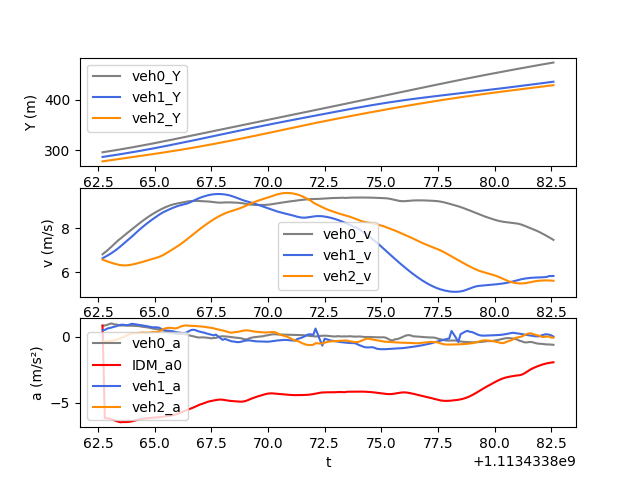

Source data for this figure (header and first rows):
t, veh_ID0, Y0, v0, a0, veh_ID1, Y1, v1, a1, veh_ID2, Y2, v2, a2, veh_ID-1, Y-1, v-1, a-1, IDM_a0
1113433863, 2306, 296.5, 6.814, 0.837, 2313, 287.3, 6.634, 0.4896, 2322, 278.6, 6.571, -0.4048, 2308, 304.1, 7.042, 1.436, 0.837
1113433863, 2306, 297.2, 6.896, 0.844, 2313, 288, 6.689, 0.5118, 2322, 279.3, 6.53, -0.3802, 2308, 304.8, 7.186, 1.36, -6.158
1113433863, 2306, 297.9, 6.981, 0.8926, 2313, 288.6, 6.746, 0.61, 2322, 279.9, 6.492, -0.3553, 2308, 305.5, 7.319, 1.231, -6.174
1113433863, 2306, 298.6, 7.071, 0.9563, 2313, 289.3, 6.807, 0.6479, 2322, 280.6, 6.457, -0.3306, 2308, 306.3, 7.441, 1.125, -6.201
1113433863, 2306, 299.3, 7.167, 1.002, 2313, 290, 6.872, 0.6942, 2322, 281.2, 6.424, -0.3045, 2308, 307, 7.558, 1.181, -6.252
1113433863, 2306, 300, 7.265, 0.9412, 2313, 290.7, 6.941, 0.747, 2322, 281.9, 6.394, -0.2863, 2308, 307.8, 7.679, 1.255, -6.32
1113433863, 2306, 300.8, 7.364, 0.9226, 2313, 291.4, 7.016, 0.7872, 2322, 282.5, 6.365, -0.2216, 2308, 308.6, 7.804, 1.25, -6.385
1113433863, 2306, 301.5, 7.459, 0.8816, 2313, 292.1, 7.097, 0.8473, 2322, 283.1, 6.338, -0.188, 2308, 309.4, 7.928, 1.219, -6.439
1113433864, 2306, 302.2, 7.537, 0.8394, 2313, 292.8, 7.183, 0.8973, 2322, 283.8, 6.319, -0.1162, 2308, 310.1, 8.048, 1.195, -6.478
1113433864, 2306, 303, 7.624, 0.8529, 2313, 293.5, 7.272, 0.9089, 2322, 284.4, 6.309, -0.03676, 2308, 311, 8.166, 1.165, -6.459
1113433864, 2306, 303.8, 7.709, 0.8413, 2313, 294.3, 7.36, 0.8804, 2322, 285, 6.308, 0.03782, 2308, 311.8, 8.282, 1.175, -6.464
1113433864, 2306, 304.5, 7.793, 0.836, 2313, 295, 7.447, 0.8698, 2322, 285.7, 6.315, 0.1113, 2308, 312.6, 8.401, 1.21, -6.459
1113433864, 2306, 305.3, 7.877, 0.8302, 2313, 295.8, 7.535, 0.9179, 2322, 286.3, 6.327, 0.1847, 2308, 313.5, 8.523, 1.192, -6.44
1113433864, 2306, 306.1, 7.96, 0.8211, 2313, 296.5, 7.628, 0.9732, 2322, 286.9, 6.345, 0.2587, 2308, 314.3, 8.645, 1.187, -6.408
1113433864, 2306, 306.9, 8.042, 0.8161, 2313, 297.3, 7.724, 0.9513, 2322, 287.6, 6.368, 0.2532, 2308, 315.2, 8.765, 1.149, -6.366
1113433864, 2306, 307.7, 8.124, 0.8117, 2313, 298.1, 7.819, 0.922, 2322, 288.2, 6.393, 0.2605, 2308, 316.1, 8.878, 1.07, -6.319
1113433864, 2306, 308.5, 8.205, 0.7986, 2313, 298.8, 7.911, 0.8913, 2322, 288.8, 6.419, 0.2782, 2308, 317, 8.982, 0.9299, -6.272
1113433864, 2306, 309.4, 8.285, 0.7677, 2313, 299.6, 8.001, 0.867, 2322, 289.5, 6.447, 0.3079, 2308, 317.9, 9.074, 0.8085, -6.233
1113433864, 2306, 310.2, 8.362, 0.7466, 2313, 300.4, 8.088, 0.841, 2322, 290.1, 6.478, 0.3107, 2308, 318.8, 9.155, 0.7143, -6.203
1113433865, 2306, 311, 8.437, 0.7263, 2313, 301.3, 8.172, 0.8165, 2322, 290.8, 6.508, 0.2986, 2308, 319.7, 9.227, 0.6558, -6.182
1113433865, 2306, 311.9, 8.509, 0.6975, 2313, 302.1, 8.254, 0.7818, 2322, 291.4, 6.537, 0.2947, 2308, 320.6, 9.293, 0.615, -6.167
1113433865, 2306, 312.7, 8.578, 0.6573, 2313, 302.9, 8.332, 0.7413, 2322, 292.1, 6.568, 0.3127, 2308, 321.6, 9.354, 0.5513, -6.154
1113433865, 2306, 313.6, 8.644, 0.6233, 2313, 303.7, 8.406, 0.7112, 2322, 292.7, 6.599, 0.3443, 2308, 322.5, 9.408, 0.5037, -6.141
1113433865, 2306, 314.5, 8.707, 0.5953, 2313, 304.6, 8.478, 0.7059, 2322, 293.4, 6.632, 0.3406, 2308, 323.4, 9.459, 0.4857, -6.129
1113433865, 2306, 315.3, 8.766, 0.5692, 2313, 305.4, 8.55, 0.7081, 2322, 294.1, 6.664, 0.3434, 2308, 324.4, 9.509, 0.4634, -6.115
1113433865, 2306, 316.2, 8.823, 0.5319, 2313, 306.3, 8.621, 0.674, 2322, 294.7, 6.699, 0.3988, 2308, 325.3, 9.557, 0.4426, -6.097
1113433865, 2306, 317.1, 8.877, 0.4993, 2313, 307.2, 8.686, 0.5851, 2322, 295.4, 6.742, 0.498, 2308, 326.3, 9.602, 0.4166, -6.076
1113433865, 2306, 318, 8.927, 0.4634, 2313, 308, 8.742, 0.5071, 2322, 296.1, 6.794, 0.5912, 2308, 327.3, 9.643, 0.3669, -6.052
1113433866, 2306, 318.9, 8.973, 0.4245, 2313, 308.9, 8.793, 0.4678, 2322, 296.8, 6.854, 0.6394, 2308, 328.2, 9.678, 0.306, -6.025
1113433866, 2306, 319.8, 9.015, 0.3674, 2313, 309.8, 8.841, 0.4554, 2322, 297.5, 6.917, 0.6691, 2308, 329.2, 9.706, 0.2474, -5.998
1113433866, 2306, 320.7, 9.052, 0.3243, 2313, 310.7, 8.887, 0.4351, 2322, 298.2, 6.982, 0.6658, 2308, 330.2, 9.73, 0.2161, -5.971
1113433866, 2306, 321.6, 9.085, 0.274, 2313, 311.6, 8.932, 0.4088, 2322, 298.9, 7.047, 0.6473, 2308, 331.1, 9.753, 0.2198, -5.94
1113433866, 2306, 322.5, 9.112, 0.2192, 2313, 312.5, 8.973, 0.3698, 2322, 299.6, 7.11, 0.6257, 2308, 332.1, 9.777, 0.2496, -5.9
1113433866, 2306, 323.4, 9.133, 0.1979, 2313, 313.4, 9.009, 0.3254, 2322, 300.3, 7.173, 0.6534, 2308, 333.1, 9.804, 0.2733, -5.844
1113433866, 2306, 324.3, 9.154, 0.2008, 2313, 314.3, 9.041, 0.3104, 2322, 301, 7.241, 0.7294, 2308, 334.1, 9.831, 0.2632, -5.772
1113433866, 2306, 325.3, 9.175, 0.2174, 2313, 315.2, 9.068, 0.2655, 2322, 301.7, 7.316, 0.797, 2308, 335.1, 9.857, 0.2284, -5.695
1113433866, 2306, 326.2, 9.196, 0.2116, 2313, 316.1, 9.093, 0.2564, 2322, 302.5, 7.396, 0.835, 2308, 336.1, 9.878, 0.1608, -5.625
1113433866, 2306, 327.1, 9.216, 0.1413, 2313, 317, 9.121, 0.3184, 2322, 303.2, 7.479, 0.848, 2308, 337, 9.896, 0.1256, -5.562
1113433866, 2306, 328, 9.232, 0.1064, 2313, 317.9, 9.156, 0.4107, 2322, 304, 7.562, 0.8291, 2308, 338, 9.909, 0.08936, -5.5
1113433867, 2306, 328.9, 9.243, 0.07056, 2313, 318.8, 9.201, 0.4974, 2322, 304.7, 7.645, 0.8245, 2308, 339, 9.917, 0.0521, -5.436
1113433867, 2306, 329.9, 9.25, 0.03134, 2313, 319.7, 9.252, 0.5247, 2322, 305.5, 7.728, 0.8164, 2308, 340, 9.921, 0.03773, -5.368
1113433867, 2306, 330.8, 9.251, -0.01634, 2313, 320.7, 9.302, 0.4979, 2322, 306.3, 7.809, 0.806, 2308, 341, 9.92, -0.07071, -5.295
1113433867, 2306, 331.7, 9.248, -0.05701, 2313, 321.6, 9.349, 0.4202, 2322, 307.1, 7.89, 0.7918, 2308, 342, 9.915, -0.1844, -5.217
1113433867, 2306, 332.6, 9.242, -0.06102, 2313, 322.5, 9.391, 0.3754, 2322, 307.8, 7.969, 0.7833, 2308, 343, 9.884, -0.3054, -5.136
1113433867, 2306, 333.6, 9.237, -0.0524, 2313, 323.5, 9.429, 0.3341, 2322, 308.6, 8.048, 0.7668, 2308, 344, 9.869, -0.1911, -5.084
1113433867, 2306, 334.5, 9.232, -0.05861, 2313, 324.4, 9.462, 0.2973, 2322, 309.5, 8.124, 0.7428, 2308, 345, 9.85, -0.2351, -5.016
1113433867, 2306, 335.4, 9.227, -0.07569, 2313, 325.4, 9.492, 0.239, 2322, 310.3, 8.198, 0.7108, 2308, 345.9, 9.825, -0.3414, -4.955
1113433867, 2306, 336.3, 9.219, -0.09789, 2313, 326.3, 9.517, 0.197, 2322, 311.1, 8.27, 0.688, 2308, 346.9, 9.789, -0.467, -4.903
1113433868, 2306, 337.3, 9.209, -0.1295, 2313, 327.3, 9.537, 0.1476, 2322, 311.9, 8.339, 0.6644, 2308, 347.9, 9.745, -0.4771, -4.862
1113433868, 2306, 338.2, 9.196, -0.09879, 2313, 328.2, 9.551, 0.09886, 2322, 312.8, 8.405, 0.6338, 2308, 348.9, 9.697, -0.5003, -4.83
1113433868, 2306, 339.1, 9.182, -0.09458, 2313, 329.2, 9.56, 0.1546, 2322, 313.6, 8.468, 0.5849, 2308, 349.8, 9.647, -0.5111, -4.8
1113433868, 2306, 340, 9.172, -0.04243, 2313, 330.1, 9.564, 0.02284, 2322, 314.5, 8.527, 0.547, 2308, 350.8, 9.596, -0.5241, -4.772
1113433868, 2306, 340.9, 9.17, 0.01826, 2313, 331.1, 9.562, -0.1094, 2322, 315.3, 8.582, 0.5136, 2308, 351.8, 9.544, -0.4922, -4.76
1113433868, 2306, 341.8, 9.175, 0.03066, 2313, 332.1, 9.555, -0.243, 2322, 316.2, 8.633, 0.4754, 2308, 352.7, 9.494, -0.4517, -4.772
1113433868, 2306, 342.8, 9.18, 0.02224, 2313, 333, 9.543, -0.1677, 2322, 317, 8.68, 0.4272, 2308, 353.7, 9.45, -0.3957, -4.8
1113433868, 2306, 343.7, 9.182, 0.004559, 2313, 334, 9.525, -0.2292, 2322, 317.9, 8.722, 0.3743, 2308, 354.6, 9.411, -0.3576, -4.831
1113433868, 2306, 344.6, 9.182, -0.009789, 2313, 334.9, 9.502, -0.2921, 2322, 318.8, 8.758, 0.3228, 2308, 355.5, 9.374, -0.3396, -4.855
1113433868, 2306, 345.5, 9.179, -0.03933, 2313, 335.9, 9.473, -0.3555, 2322, 319.7, 8.79, 0.2992, 2308, 356.5, 9.34, -0.3218, -4.872
1113433868, 2306, 346.4, 9.175, -0.0545, 2313, 336.8, 9.438, -0.3677, 2322, 320.5, 8.822, 0.3365, 2308, 357.4, 9.307, -0.3317, -4.885
1113433869, 2306, 347.4, 9.17, -0.07568, 2313, 337.8, 9.399, -0.4048, 2322, 321.4, 8.855, 0.3509, 2308, 358.3, 9.272, -0.3413, -4.898
... 140 more rows
